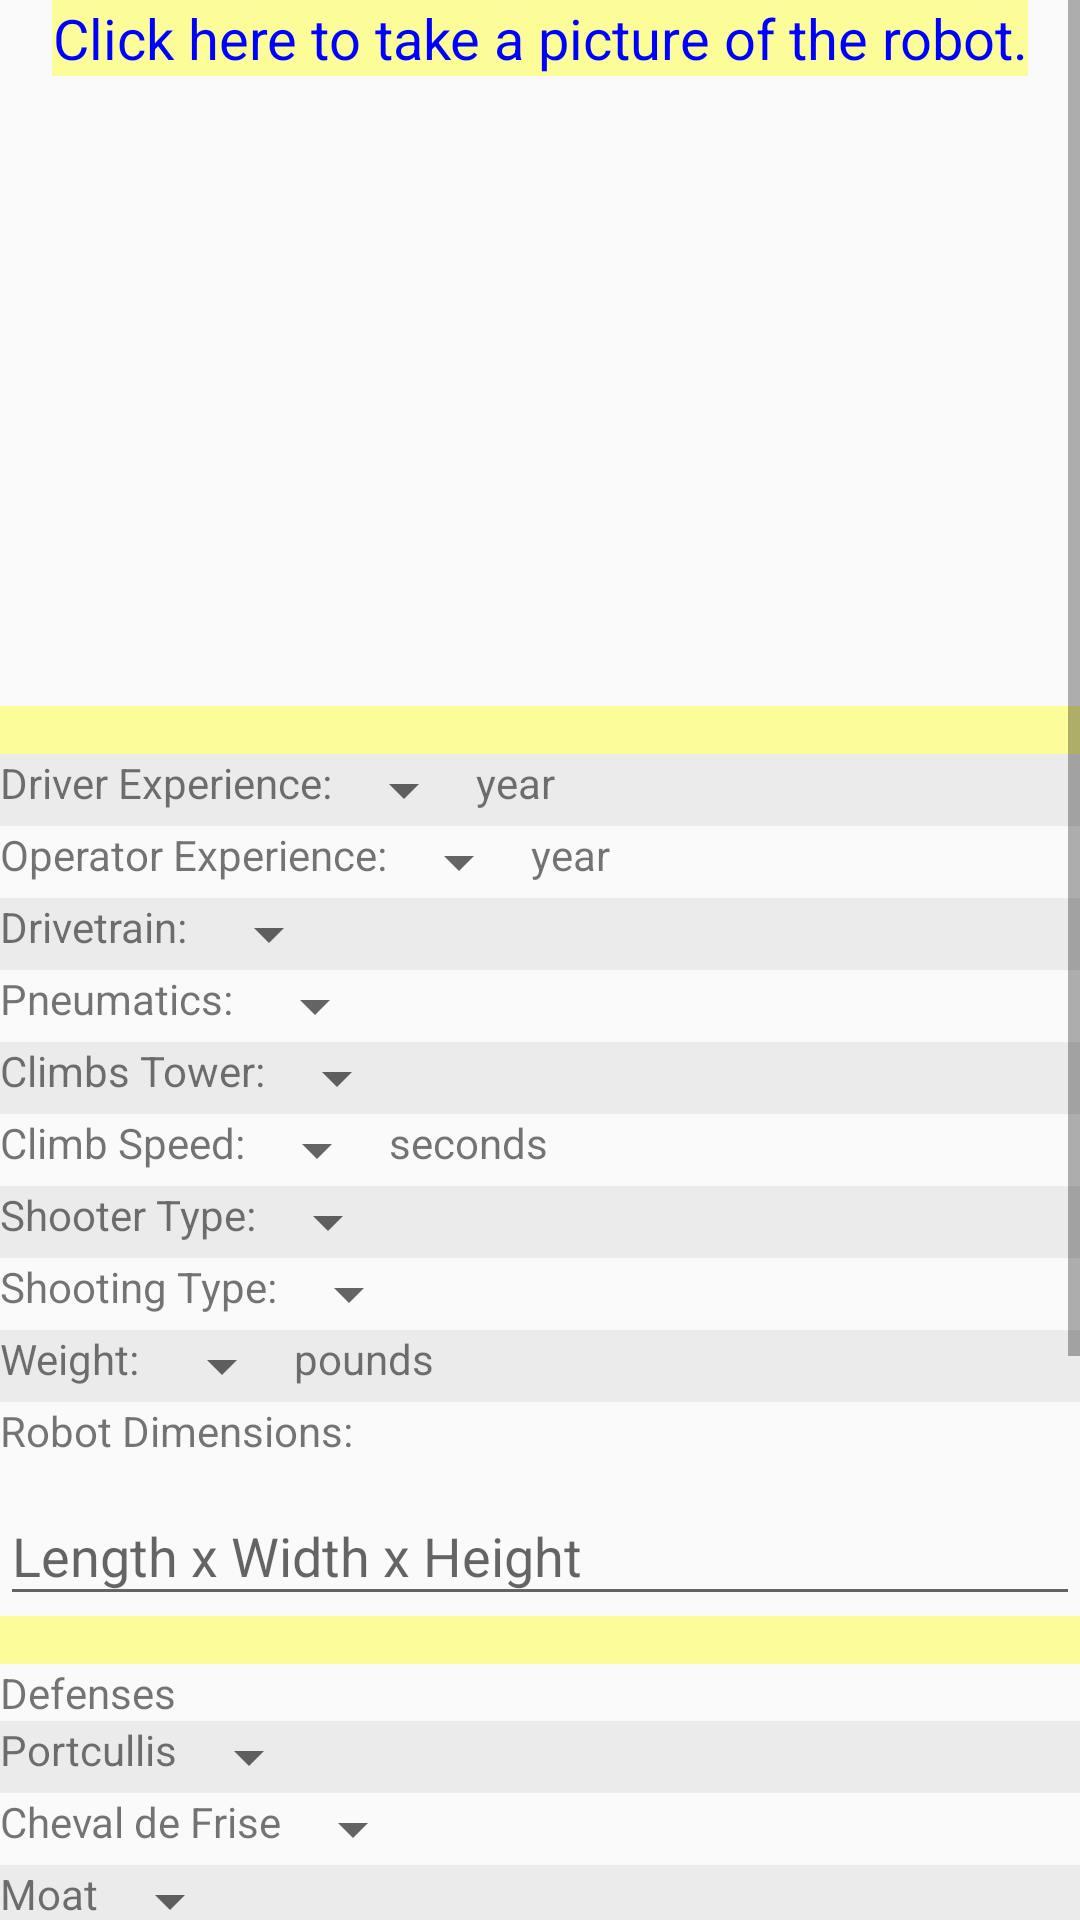

Produce the Android XML layout that renders to this screen, including the resource entries it uses.
<!-- AndroidManifest.xml: application theme Theme.AppCompat.Light.NoActionBar -->
<!-- res/layout/frame_layout_pits.xml -->
<?xml version="1.0" encoding="utf-8"?>
<ScrollView xmlns:android="http://schemas.android.com/apk/res/android"
    android:layout_width="wrap_content"
    android:layout_height="wrap_content"
    android:focusable="true"
    android:focusableInTouchMode="true"
    android:touchscreenBlocksFocus="true">

    <TableLayout
        android:layout_width="wrap_content"
        android:layout_height="wrap_content"
        android:stretchColumns="*">

            <RelativeLayout android:layout_column="0">
                <TextView
                    android:id="@+id/pitCreate_robot_cap"
                    android:layout_width="wrap_content"
                    android:layout_height="wrap_content"
                    android:layout_centerHorizontal="true"
                    android:background="@color/yellow2"
                    android:text="Click here to take a picture of the robot."
                    android:textAlignment="center"
                    android:textColor="@color/blue"
                    android:textSize="9pt"/>
                <ImageView
                    android:id="@+id/pitCreate_photo_robot"
                    android:layout_width="match_parent"
                    android:layout_height="200dp"
                    android:layout_below="@+id/pitCreate_robot_cap"
                    android:layout_centerHorizontal="true"
                    android:layout_margin="5dp"/>
            </RelativeLayout>

        <ProgressBar
            style="?android:attr/progressBarStyleHorizontal"
            android:layout_width="wrap_content"
            android:layout_height="wrap_content"
            android:progressDrawable="@drawable/divider_bar"/>

        <TableLayout android:background="@color/switcher">
            <TableRow>
                <TextView android:text="Driver Experience:"/>
                <Spinner android:id="@+id/pitCreate_spinner_driver_xp"/>
                <TextView android:text="year"/>
            </TableRow>
        </TableLayout>

        <TableLayout>
            <TableRow>
                <TextView android:text="Operator Experience:"/>
                <Spinner android:id="@+id/pitCreate_spinner_operator_xp"/>
                <TextView android:text="year"/>
            </TableRow>
        </TableLayout>

        <TableLayout android:background="@color/switcher">
            <TableRow>
                <TextView android:text="Drivetrain: "/>
                <Spinner android:id="@+id/pitCreate_spinner_drivetrain"/>
            </TableRow>
        </TableLayout>

        <TableLayout>
            <TableRow>
                <TextView android:text="Pneumatics: "/>
                <Spinner android:id="@+id/pitCreate_pneumatics"/>
            </TableRow>
        </TableLayout>

        <TableLayout android:background="@color/switcher">
            <TableRow>
                <TextView android:text="Climbs Tower:"/>
                <Spinner android:id="@+id/pitCreate_spinner_tower_climb"/>
            </TableRow>
        </TableLayout>

        <TableLayout>
            <TableRow>
                <TextView android:text="Climb Speed:"/>
                <Spinner android:id="@+id/pitCreate_spinner_climb_speed"/>
                <TextView android:text="seconds"/>
            </TableRow>
        </TableLayout>

        <TableLayout android:background="@color/switcher">
            <TableRow>
                <TextView android:text="Shooter Type:"/>
                <Spinner android:id="@+id/pitCreate_shooter_type"/>
            </TableRow>
        </TableLayout>

        <TableLayout>
            <TableRow>
                <TextView android:text="Shooting Type:"/>
                <Spinner android:id="@+id/pitCreate_shooting_type"/>
            </TableRow>
        </TableLayout>

        <TableLayout android:background="@color/switcher">
            <TableRow>
                <TextView android:text="Weight: "/>
                <Spinner android:id="@+id/pitCreate_spinner_weight"/>
                <TextView android:text="pounds"/>
            </TableRow>
        </TableLayout>

                <TextView android:text="Robot Dimensions: "/>
        <android.support.design.widget.TextInputLayout
        android:layout_width="match_parent"
        android:layout_height="wrap_content">
        <EditText
            android:layout_height="wrap_content"
            android:layout_width="match_parent"
            android:inputType="textNoSuggestions"
            android:hint="Length x Width x Height"
            android:id="@+id/pitCreate_robotDimensions"/>
    </android.support.design.widget.TextInputLayout>

        <ProgressBar
            style="?android:attr/progressBarStyleHorizontal"
            android:layout_width="wrap_content"
            android:layout_height="wrap_content"
            android:progressDrawable="@drawable/divider_bar"/>

        <TextView android:text="Defenses"/>

        <TableLayout>
            <TableRow android:background="@color/switcher">
                <TextView android:text="Portcullis"/>
                <Spinner android:id="@+id/pitCreate_spinner_portcullis"/>
            </TableRow>
        </TableLayout>

        <TableLayout>
            <TableRow>
                <TextView android:text="Cheval de Frise"/>
                <Spinner android:id="@+id/pitCreate_spinner_cheval_de_frise"/>
            </TableRow>
        </TableLayout>

        <TableLayout>
            <TableRow android:background="@color/switcher">
                <TextView android:text="Moat"/>
                <Spinner android:id="@+id/pitCreate_spinner_moat"/>
            </TableRow>
        </TableLayout>

        <TableLayout>
            <TableRow>
                <TextView android:text="Ramparts"/>
                <Spinner android:id="@+id/pitCreate_spinner_ramparts"/>
            </TableRow>
        </TableLayout>

        <TableLayout>
            <TableRow android:background="@color/switcher">
                <TextView android:text="Drawbridge"/>
                <Spinner android:id="@+id/pitCreate_spinner_drawbridge"/>
            </TableRow>
        </TableLayout>

        <TableLayout>
            <TableRow android:layout_width="match_parent">
                <TextView android:text="Sally Port"/>
                <Spinner android:id="@+id/pitCreate_spinner_sally_port"/>
            </TableRow>
        </TableLayout>

        <TableLayout>
            <TableRow
                android:layout_width="match_parent"
                android:background="@color/switcher">
                <TextView android:text="Rock Wall"/>
                <Spinner android:id="@+id/pitCreate_spinner_rock_wall"/>
            </TableRow>
        </TableLayout>

        <TableLayout>
            <TableRow android:layout_width="match_parent">
                <TextView android:text="Rough Terrain"/>
                <Spinner android:id="@+id/pitCreate_spinner_rough_terrain"/>
            </TableRow>
        </TableLayout>

        <TableLayout>
            <TableRow
                android:layout_width="match_parent"
                android:background="@color/switcher">
                <TextView android:text="Low Bar"/>
                <Spinner android:id="@+id/pitCreate_spinner_low_bar"/>
            </TableRow>
        </TableLayout>

        <ProgressBar
            style="?android:attr/progressBarStyleHorizontal"
            android:layout_width="wrap_content"
            android:layout_height="wrap_content"
            android:progressDrawable="@drawable/divider_bar"/>

        <android.support.design.widget.TextInputLayout
            android:layout_width="match_parent"
            android:layout_height="wrap_content">
            <EditText
                android:layout_width="match_parent"
                android:layout_height="wrap_content"
                android:inputType="textMultiLine"
                android:ems="10"
                android:id="@+id/pitCreate_comments"
                android:hint="Additional Comments:"/>
        </android.support.design.widget.TextInputLayout>

        <Button
            android:id="@+id/pitCreate_save"
            android:layout_width="match_parent"
            android:layout_height="wrap_content"
            android:text="SUBMIT TEAM"/>

    </TableLayout>
</ScrollView>
<!-- resources referenced by this layout -->
<resources>
  <color name="blue">#0000ff</color>
  <color name="switcher">#0f000000</color>
  <color name="yellow2">#64ffff00</color>
  <!-- drawable divider_bar (drawable) -->
  <layer-list xmlns:android="http://schemas.android.com/apk/res/android">
      <item android:id="@android:id/background">
          <shape>
              <size android:height="1dp" />
              <solid android:color="@color/yellow2" />
          </shape>
      </item>
      <item android:id="@android:id/progress">
          <clip>
              <shape>
                  <size
                      android:width="1dp"
                      android:height="1dp" />
                  <solid android:color="@color/yellow2" />
              </shape>
          </clip>
      </item>
  </layer-list>
</resources>
